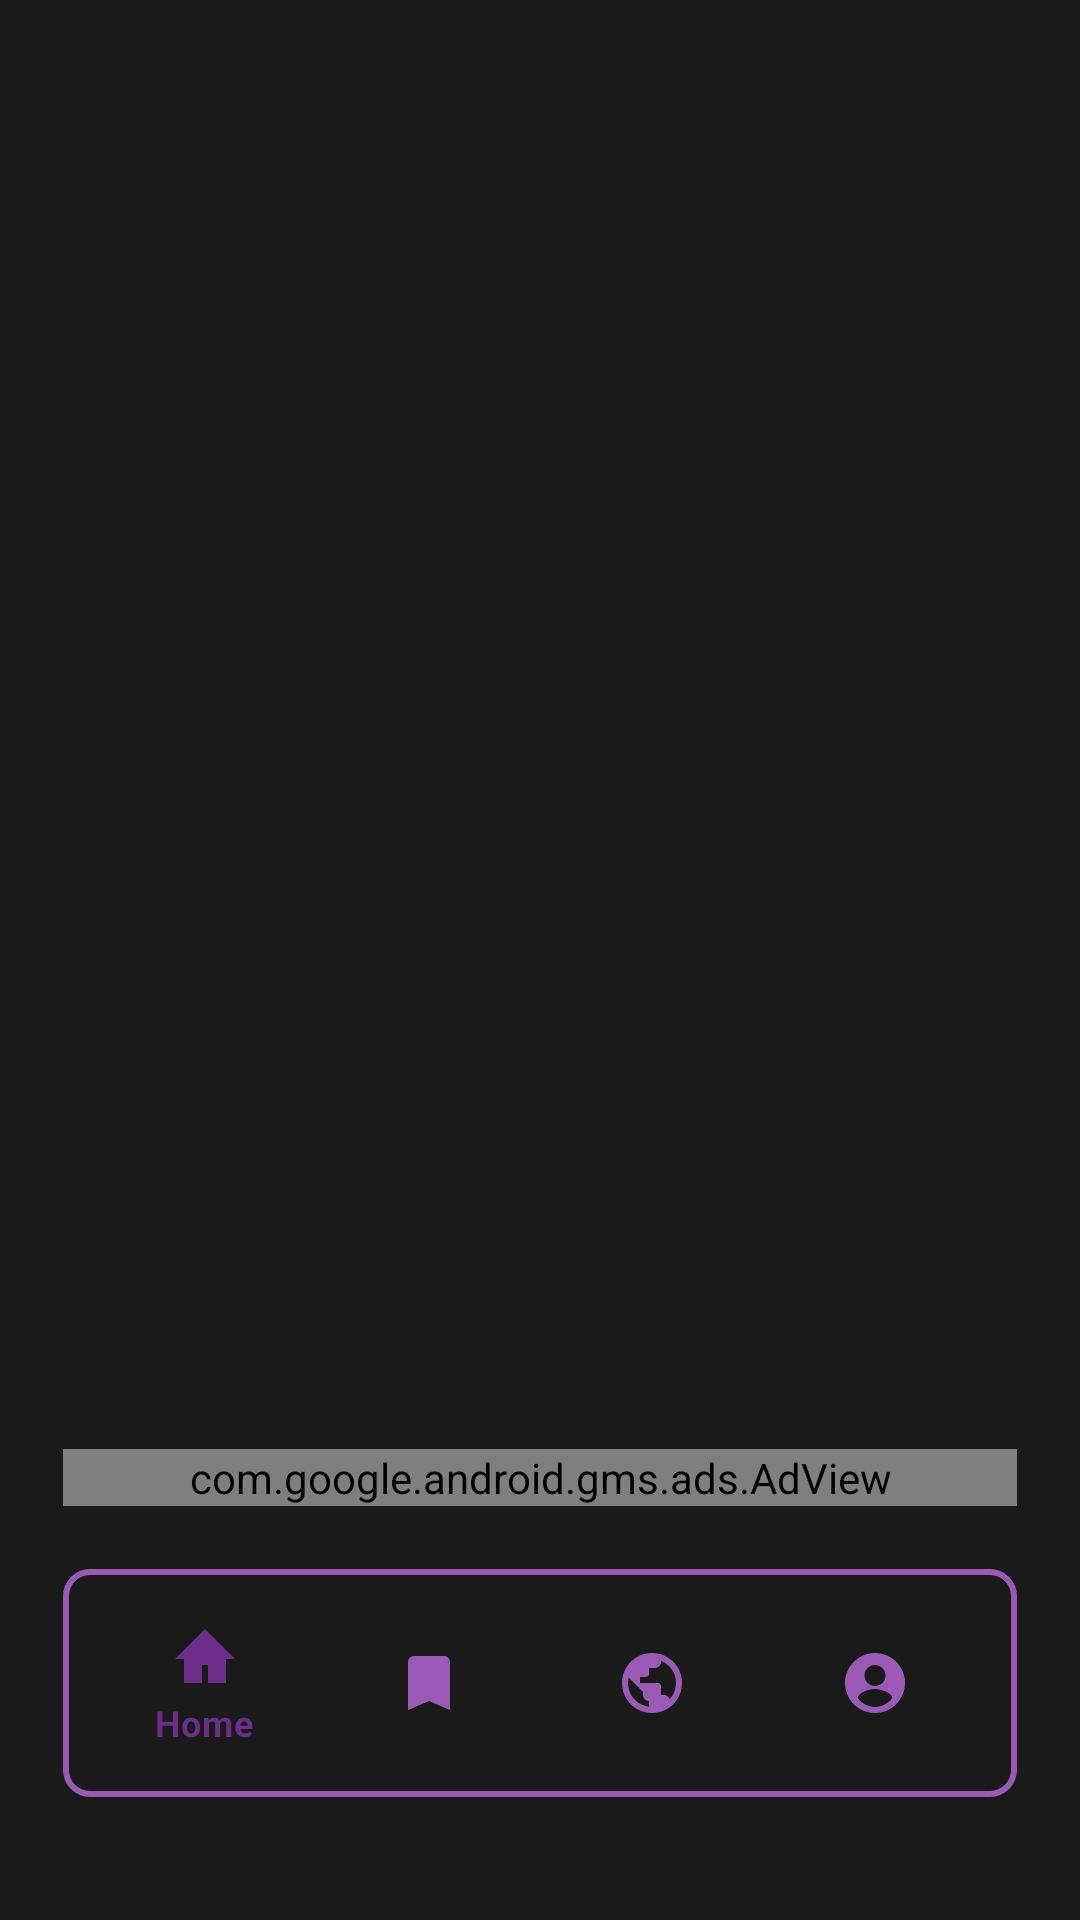

This screen was rendered from an Android layout file. Write that file and the resources it references.
<!-- AndroidManifest.xml: application theme Theme.SmartNews -->
<!-- res/layout/activity_recommend.xml -->
<?xml version="1.0" encoding="utf-8"?>
<ScrollView xmlns:android="http://schemas.android.com/apk/res/android"
    xmlns:app="http://schemas.android.com/apk/res-auto"
    android:layout_width="match_parent"
    android:layout_height="match_parent"
    android:background="#1A1A1A"
    android:fillViewport="true">

    <androidx.constraintlayout.widget.ConstraintLayout
        android:id="@+id/main"
        android:layout_width="match_parent"
        android:layout_height="wrap_content"
        android:padding="16dp">

        <androidx.constraintlayout.widget.Guideline
            android:id="@+id/guidelineVertical1"
            android:layout_width="wrap_content"
            android:layout_height="wrap_content"
            android:orientation="vertical"
            app:layout_constraintGuide_begin="5dp" />

        <androidx.constraintlayout.widget.Guideline
            android:id="@+id/guidelineVertical2"
            android:layout_width="wrap_content"
            android:layout_height="wrap_content"
            android:orientation="vertical"
            app:layout_constraintGuide_end="5dp" />

        <androidx.constraintlayout.widget.Guideline
            android:id="@+id/guidelineHorizontal1"
            android:layout_width="wrap_content"
            android:layout_height="wrap_content"
            android:orientation="horizontal"
            app:layout_constraintGuide_begin="5dp" />

        <androidx.constraintlayout.widget.Guideline
            android:id="@+id/guidelineHorizontal2"
            android:layout_width="wrap_content"
            android:layout_height="wrap_content"
            android:orientation="horizontal"
            app:layout_constraintGuide_end="5dp" />

        <ImageView
            android:id="@+id/ivLogo"
            android:layout_width="0dp"
            android:layout_height="100dp"
            android:contentDescription="@string/app_logo"
            android:src="@drawable/news_logo"
            android:adjustViewBounds="true"
            android:scaleType="fitCenter"
            app:layout_constraintWidth_percent="0.5"
            app:layout_constraintStart_toStartOf="@id/guidelineVertical1"
            app:layout_constraintEnd_toEndOf="@id/guidelineVertical2"
            app:layout_constraintTop_toTopOf="@id/guidelineHorizontal1" />

        <androidx.recyclerview.widget.RecyclerView
            android:id="@+id/recyclerView"
            android:layout_width="0dp"
            android:layout_height="0dp"
            android:scrollbars="vertical"
            app:layout_constraintStart_toStartOf="@id/guidelineVertical1"
            app:layout_constraintEnd_toEndOf="@id/guidelineVertical2"
            app:layout_constraintTop_toBottomOf="@id/ivLogo"
            app:layout_constraintBottom_toTopOf="@id/adContainer"
            android:layout_marginTop="16dp" />

        <FrameLayout
            android:id="@+id/adContainer"
            android:layout_width="0dp"
            android:layout_height="wrap_content"
            app:layout_constraintStart_toStartOf="@id/guidelineVertical1"
            app:layout_constraintEnd_toEndOf="@id/guidelineVertical2"
            app:layout_constraintTop_toBottomOf="@id/recyclerView"
            app:layout_constraintBottom_toTopOf="@id/bottomNavigation"
            android:layout_marginTop="16dp">

            <com.google.android.gms.ads.AdView
                android:id="@+id/adView"
                android:layout_width="match_parent"
                android:layout_height="wrap_content"
                app:adSize="BANNER"
                app:adUnitId="ca-app-pub-3940256099942544/6300978111" />

            <ImageView
                android:id="@+id/ivCloseAd"
                android:layout_width="24dp"
                android:layout_height="24dp"
                android:src="@drawable/ic_close"
                android:layout_gravity="top|end"
                android:contentDescription="@string/close_ad"
                app:tint="#FFFFFF" />
        </FrameLayout>

        <com.google.android.material.bottomnavigation.BottomNavigationView
            android:id="@+id/bottomNavigation"
            android:layout_width="0dp"
            android:layout_height="wrap_content"
            android:background="@drawable/edittext_border"
            app:itemIconTint="@color/nav_item_state_color"
            app:itemTextColor="@color/nav_item_state_color"
            app:menu="@menu/bottom_nav"
            app:layout_constraintStart_toStartOf="@id/guidelineVertical1"
            app:layout_constraintEnd_toEndOf="@id/guidelineVertical2"
            app:layout_constraintTop_toBottomOf="@id/adContainer"
            app:layout_constraintBottom_toTopOf="@id/guidelineHorizontal2"
            android:layout_marginTop="16dp"
            android:layout_marginBottom="20dp" />

    </androidx.constraintlayout.widget.ConstraintLayout>
</ScrollView>
<!-- resources referenced by this layout -->
<resources>
  <!-- drawable edittext_border (drawable) -->
  <?xml version="1.0" encoding="utf-8"?>
  <shape xmlns:android="http://schemas.android.com/apk/res/android">
      <solid android:color="#00000000" />
      <stroke android:width="2dp" android:color="#9B59B6" />
      <corners android:radius="8dp" />
      <padding android:left="10dp" android:top="10dp" android:right="10dp" android:bottom="10dp" />
  </shape>
  <string name="app_logo">App Logo</string>
  <string name="close_ad">Close add</string>
  <style name="Theme.SmartNews" parent="Theme.MaterialComponents.DayNight.NoActionBar">
          <item name="android:windowBackground">@android:color/black</item>
          <item name="colorPrimary">#6B2D88</item>
          <item name="colorPrimaryVariant">#9B59B6</item>
          <item name="colorOnPrimary">#FFFFFF</item>
      </style>
</resources>
